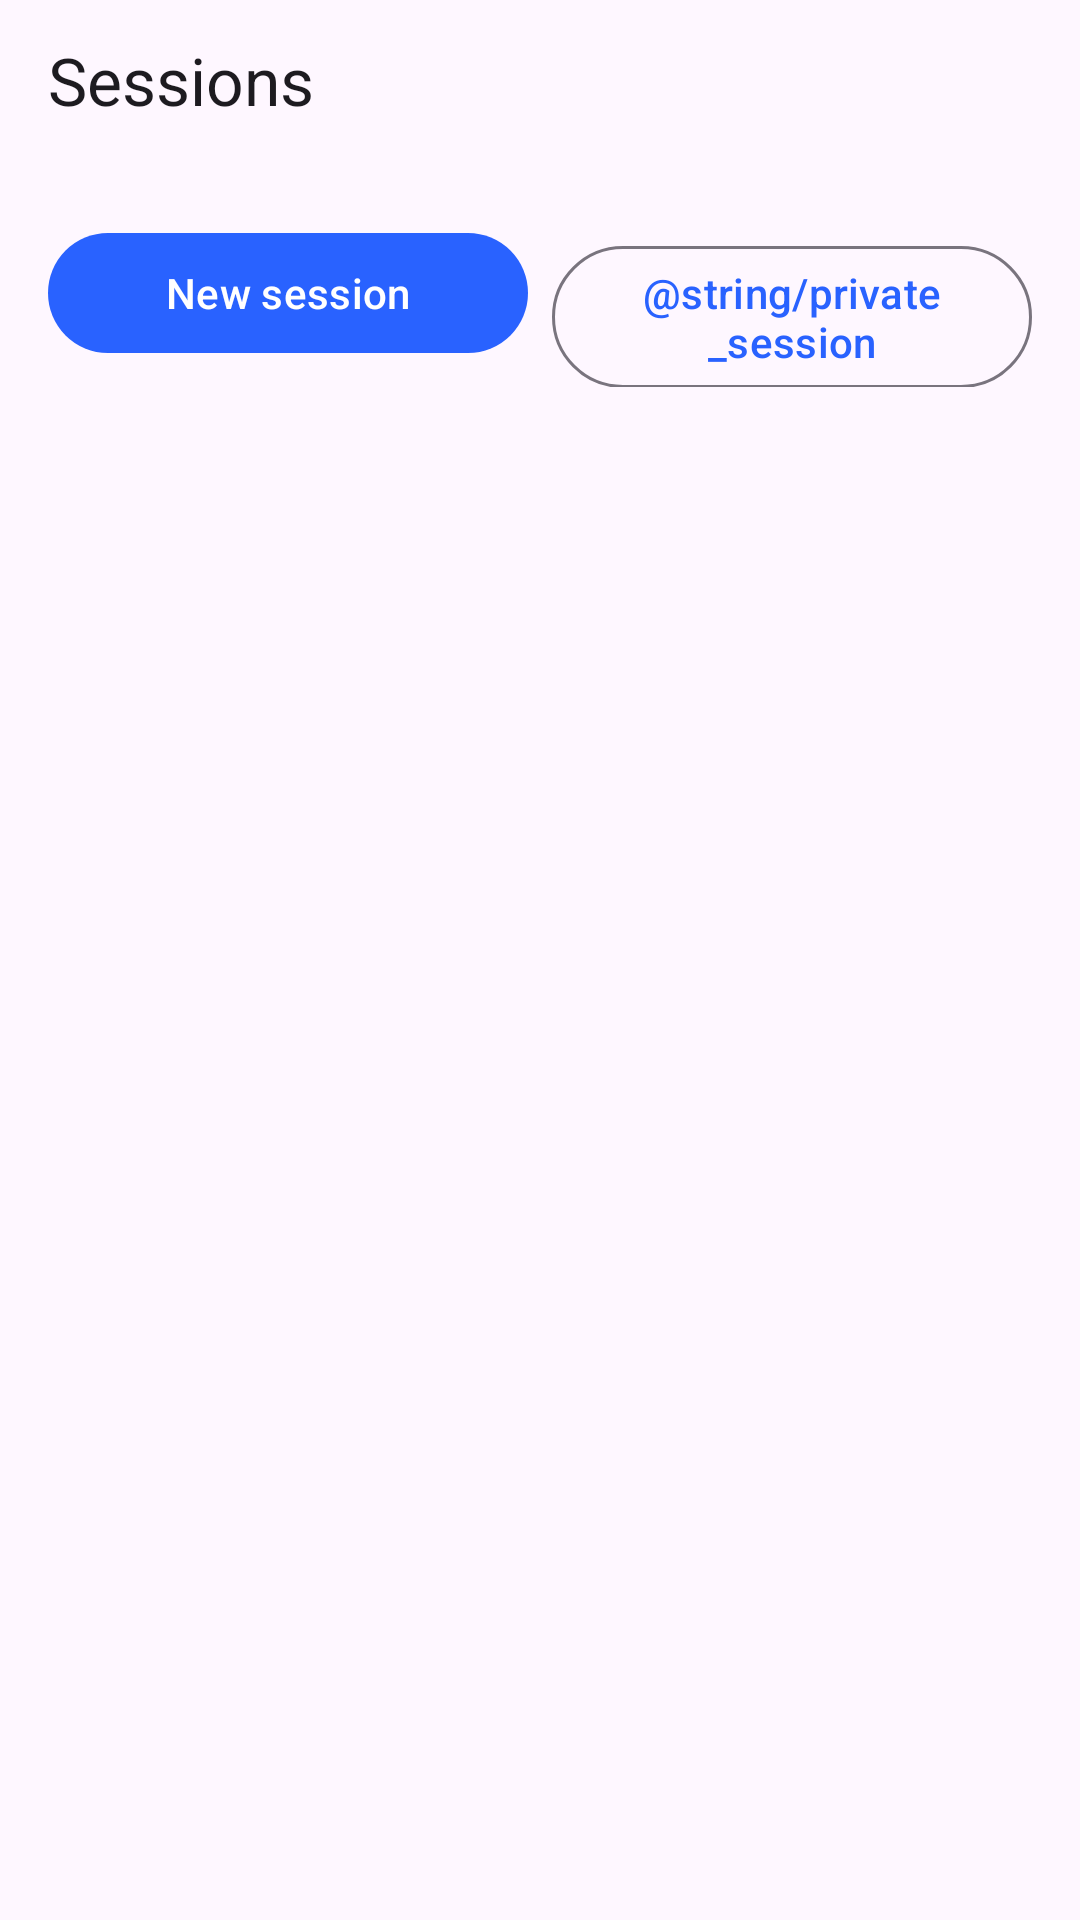

Layout XML and referenced resources for this Android screen:
<!-- AndroidManifest.xml: application theme Theme.MultiSessionBrowser -->
<!-- res/layout/sheet_sessions.xml -->
<?xml version="1.0" encoding="utf-8"?>
<LinearLayout xmlns:android="http://schemas.android.com/apk/res/android"
    android:layout_width="match_parent"
    android:layout_height="wrap_content"
    android:orientation="vertical"
    android:paddingTop="12dp"
    android:paddingBottom="16dp">

    <TextView
        android:layout_width="wrap_content"
        android:layout_height="wrap_content"
        android:paddingStart="16dp"
        android:paddingEnd="16dp"
        android:text="@string/sessions"
        android:textAppearance="?attr/textAppearanceTitleLarge" />

    <TextView
        android:id="@+id/isolationStatus"
        android:layout_width="match_parent"
        android:layout_height="wrap_content"
        android:paddingStart="16dp"
        android:paddingEnd="16dp"
        android:paddingBottom="8dp"
        android:textAppearance="?attr/textAppearanceBodySmall"
        android:textColor="?attr/colorOnSurfaceVariant" />

    <androidx.recyclerview.widget.RecyclerView
        android:id="@+id/sessionsRecycler"
        android:layout_width="match_parent"
        android:layout_height="wrap_content"
        android:nestedScrollingEnabled="true" />

    <LinearLayout
        android:layout_width="match_parent"
        android:layout_height="wrap_content"
        android:orientation="horizontal"
        android:paddingStart="16dp"
        android:paddingTop="8dp"
        android:paddingEnd="16dp">

        <com.google.android.material.button.MaterialButton
            android:id="@+id/newSessionButton"
            android:layout_width="0dp"
            android:layout_height="wrap_content"
            android:layout_marginEnd="8dp"
            android:layout_weight="1"
            android:text="@string/new_session" />

        <com.google.android.material.button.MaterialButton
            android:id="@+id/newPrivateButton"
            style="@style/Widget.Material3.Button.OutlinedButton"
            android:layout_width="0dp"
            android:layout_height="wrap_content"
            android:layout_weight="1"
            android:text="@string/private_session" />
    </LinearLayout>
</LinearLayout>
<!-- resources referenced by this layout -->
<resources>
  <string name="new_session">New session</string>
  <string name="sessions">Sessions</string>
  <style name="Theme.MultiSessionBrowser" parent="Theme.Material3.DayNight.NoActionBar">
          <item name="colorPrimary">@color/brand_primary</item>
          <item name="colorOnPrimary">@color/brand_on_primary</item>
          <item name="colorPrimaryContainer">@color/brand_primary_container</item>
          <item name="colorOnPrimaryContainer">@color/brand_on_primary_container</item>
          <item name="android:statusBarColor">?attr/colorSurface</item>
          <item name="android:navigationBarColor">?attr/colorSurface</item>
          
          <item name="android:windowOptOutEdgeToEdgeEnforcement">true</item>
          <item name="android:windowLightStatusBar">true</item>
          <item name="android:windowLightNavigationBar">true</item>
          <item name="preferenceTheme">@style/PreferenceThemeOverlay</item>
      </style>
  <color name="brand_primary">#2962FF</color>
  <color name="brand_on_primary">#FFFFFF</color>
  <color name="brand_primary_container">#DCE1FF</color>
  <color name="brand_on_primary_container">#001550</color>
</resources>
